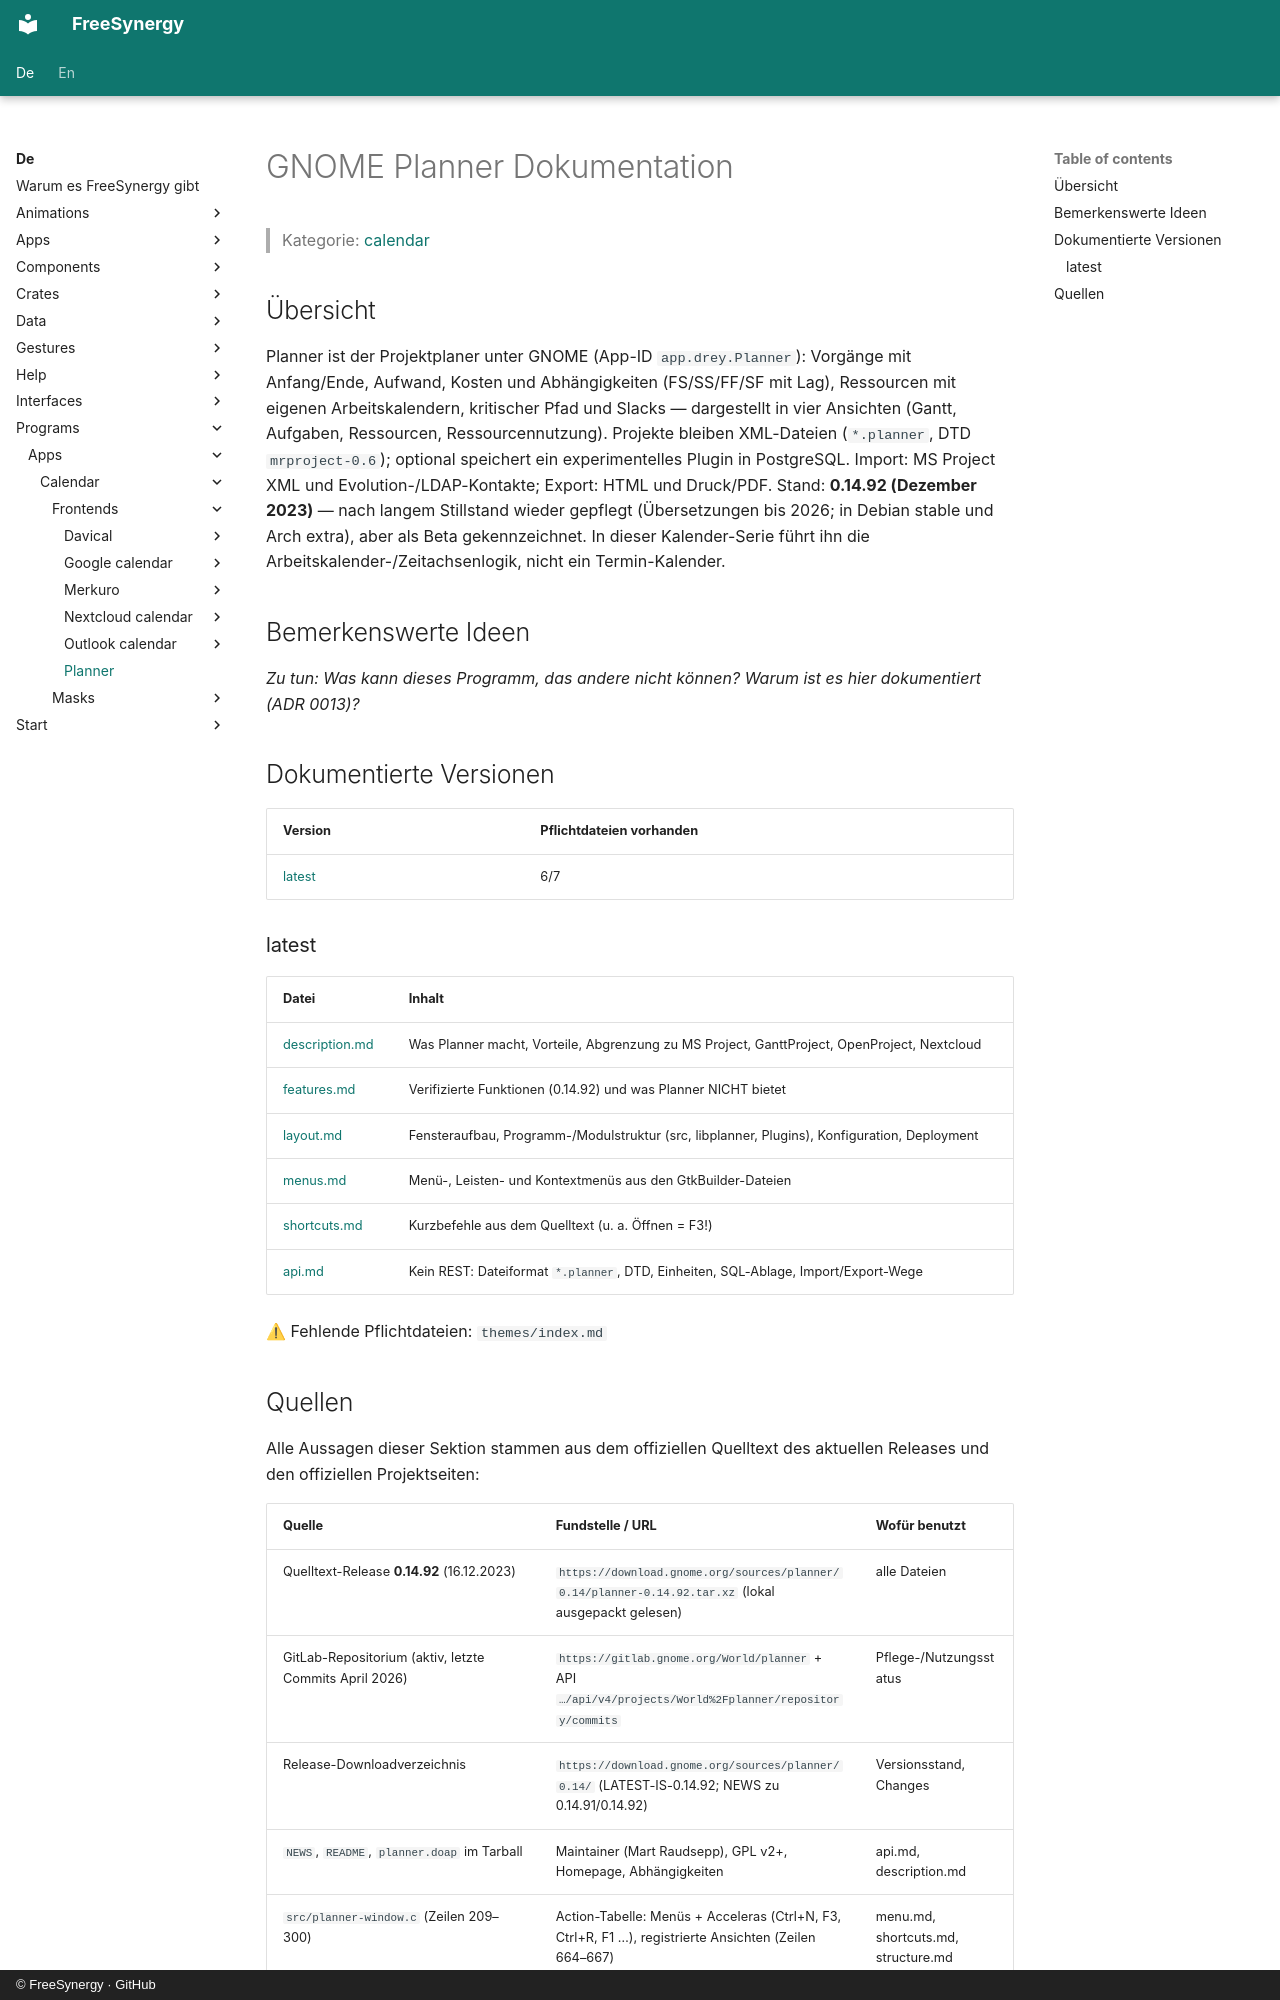

repository: FreeSynergy/fs-documentation · page: de/programs/apps/calendar/frontends/planner/index.html · generator: mkdocs · copyright: © FreeSynergy · GitHub

# GNOME Planner Dokumentation

> Kategorie: [calendar](../../index.md)

## Übersicht

Planner ist der Projektplaner unter GNOME (App-ID `app.drey.Planner`): Vorgänge mit Anfang/Ende, Aufwand, Kosten und Abhängigkeiten (FS/SS/FF/SF mit Lag), Ressourcen mit eigenen Arbeitskalendern, kritischer Pfad und Slacks — dargestellt in vier Ansichten (Gantt, Aufgaben, Ressourcen, Ressourcennutzung). Projekte bleiben XML-Dateien (`*.planner`, DTD `mrproject-0.6`); optional speichert ein experimentelles Plugin in PostgreSQL. Import: MS Project XML und Evolution-/LDAP-Kontakte; Export: HTML und Druck/PDF. Stand: **0.14.92 (Dezember 2023)** — nach langem Stillstand wieder gepflegt (Übersetzungen bis 2026; in Debian stable und Arch extra), aber als Beta gekennzeichnet. In dieser Kalender-Serie führt ihn die Arbeitskalender-/Zeitachsenlogik, nicht ein Termin-Kalender.

## Bemerkenswerte Ideen

_Zu tun: Was kann dieses Programm, das andere nicht können? Warum ist es hier dokumentiert (ADR 0013)?_

## Dokumentierte Versionen

<!-- gen:versions (Spiegel von docs/en; ADR 0011) — edits inside are overwritten -->
| Version | Pflichtdateien vorhanden |
|---------|------------------------|
| [latest](latest/description.md) | 6/7 |

### latest

| Datei | Inhalt |
|------|----------|
| [description.md](latest/description.md) | Was Planner macht, Vorteile, Abgrenzung zu MS Project, GanttProject, OpenProject, Nextcloud |
| [features.md](latest/features.md) | Verifizierte Funktionen (0.14.92) und was Planner NICHT bietet |
| [layout.md](latest/layout.md) | Fensteraufbau, Programm-/Modulstruktur (src, libplanner, Plugins), Konfiguration, Deployment |
| [menus.md](latest/menus.md) | Menü-, Leisten- und Kontextmenüs aus den GtkBuilder-Dateien |
| [shortcuts.md](latest/shortcuts.md) | Kurzbefehle aus dem Quelltext (u. a. Öffnen = F3!) |
| [api.md](latest/api.md) | Kein REST: Dateiformat `*.planner`, DTD, Einheiten, SQL-Ablage, Import/Export-Wege |

⚠ Fehlende Pflichtdateien: `themes/index.md`
<!-- /gen:versions -->
